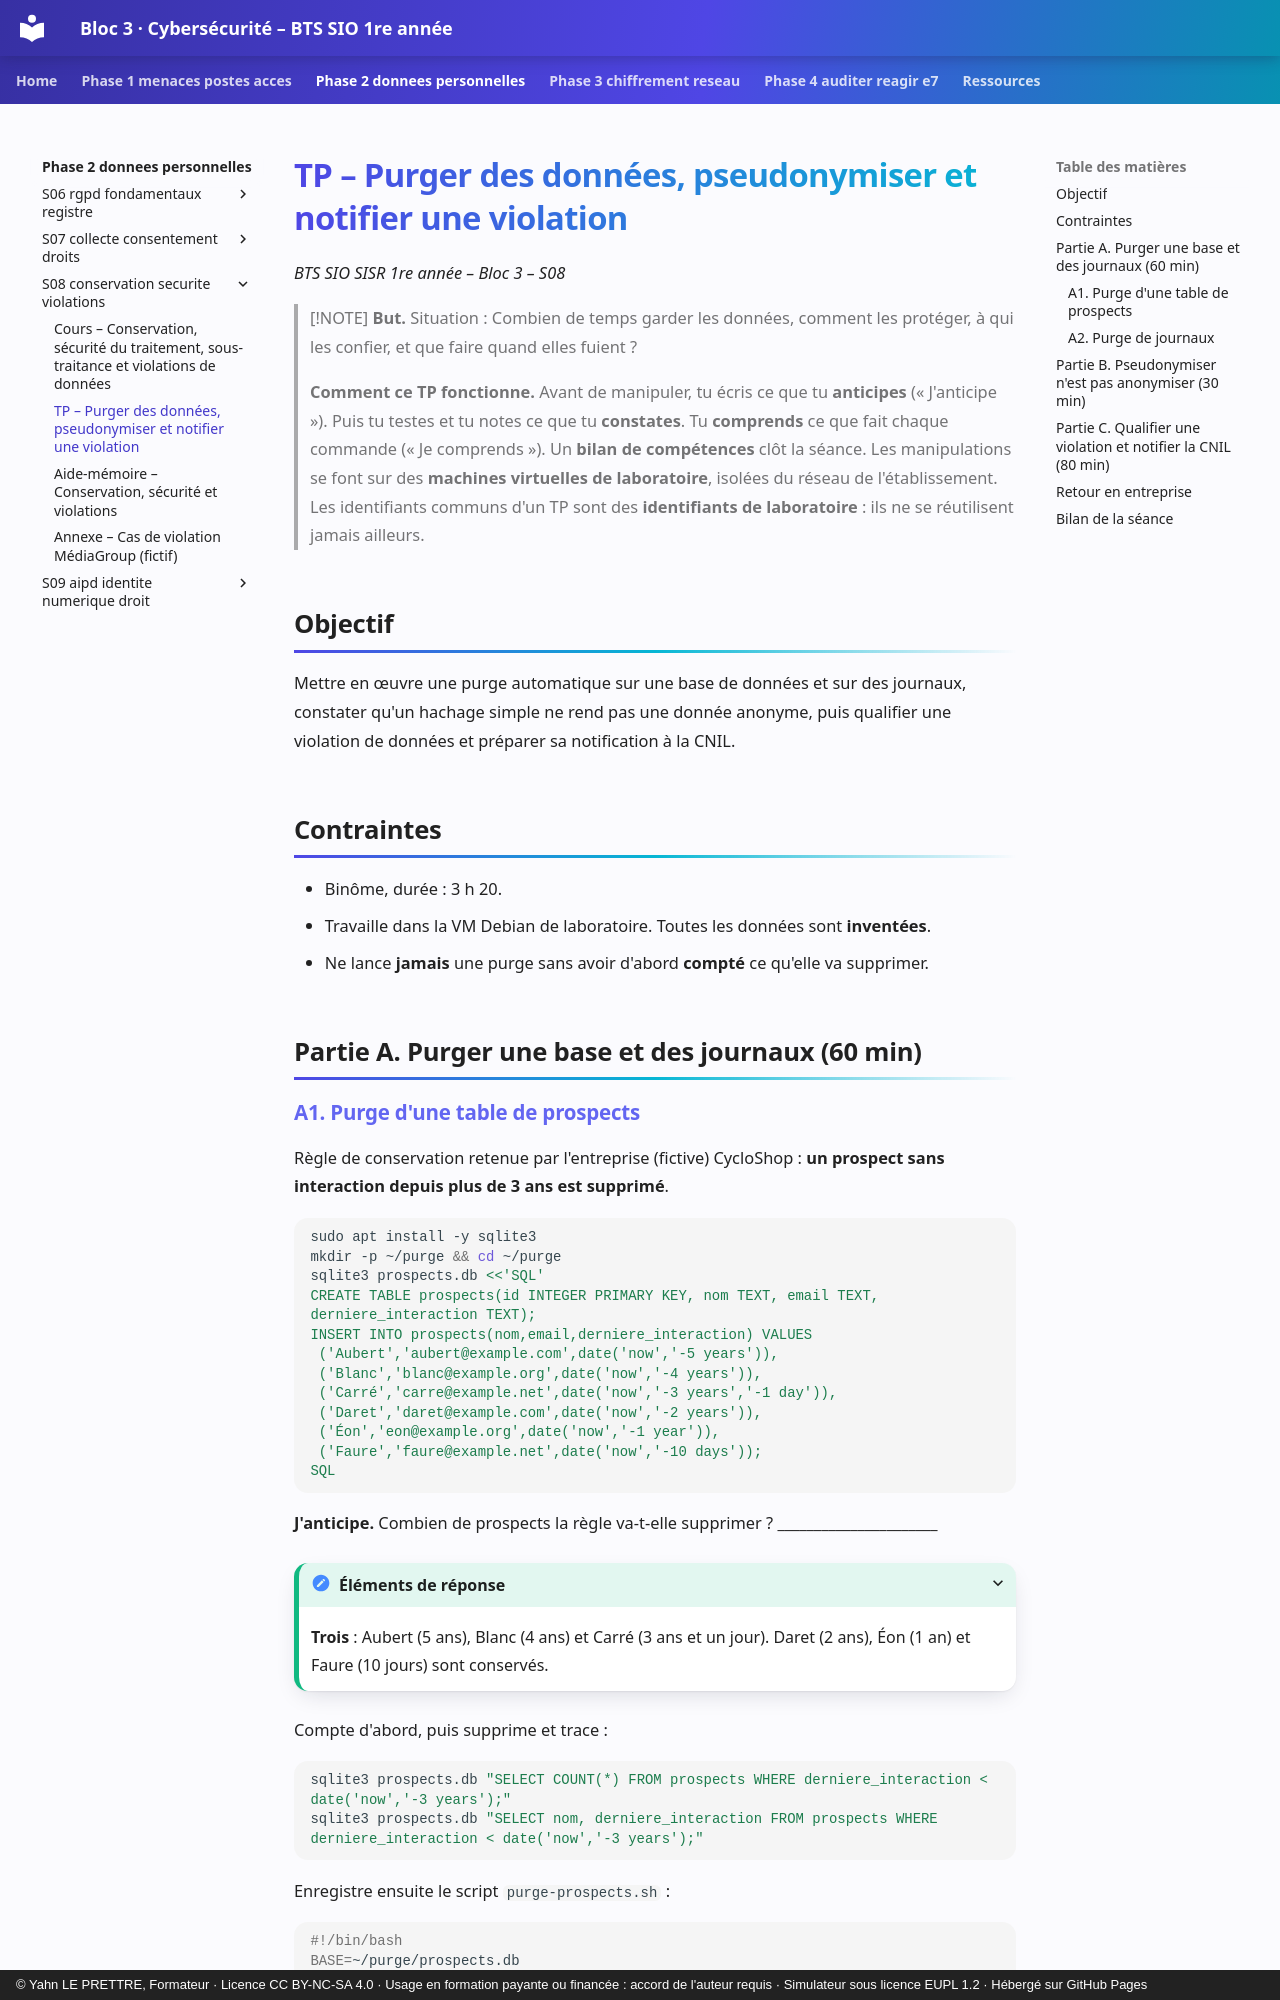

repository: YahnLP/bts1-sio-sisr-bloc3 · page: phase-2-donnees-personnelles/S08-conservation-securite-violations/02-tp/index.html · generator: mkdocs · copyright: © Yahn LE PRETTRE, Formateur · Licence CC BY-NC-SA 4.0 · Usage en formation payante ou financée : accord de l'auteur requis · Simulateur sous licence EUPL 1.2 · Hébergé sur GitHub Pages

# TP – Purger des données, pseudonymiser et notifier une violation

*BTS SIO SISR 1re année – Bloc 3 – S08*

> [!NOTE]
> **But.** Situation : Combien de temps garder les données, comment les protéger, à qui les confier, et que faire quand elles fuient ?
>
> **Comment ce TP fonctionne.** Avant de manipuler, tu écris ce que tu **anticipes** (« J'anticipe »). Puis tu testes et tu notes ce que tu **constates**. Tu **comprends** ce que fait chaque commande (« Je comprends »). Un **bilan de compétences** clôt la séance. Les manipulations se font sur des **machines virtuelles de laboratoire**, isolées du réseau de l'établissement. Les identifiants communs d'un TP sont des **identifiants de laboratoire** : ils ne se réutilisent jamais ailleurs.

## Objectif

Mettre en œuvre une purge automatique sur une base de données et sur des journaux, constater qu'un hachage simple ne rend pas une donnée anonyme, puis qualifier une violation de données et préparer sa notification à la CNIL.

## Contraintes

- Binôme, durée : 3 h 20.
- Travaille dans la VM Debian de laboratoire. Toutes les données sont **inventées**.
- Ne lance **jamais** une purge sans avoir d'abord **compté** ce qu'elle va supprimer.

## Partie A. Purger une base et des journaux (60 min)
